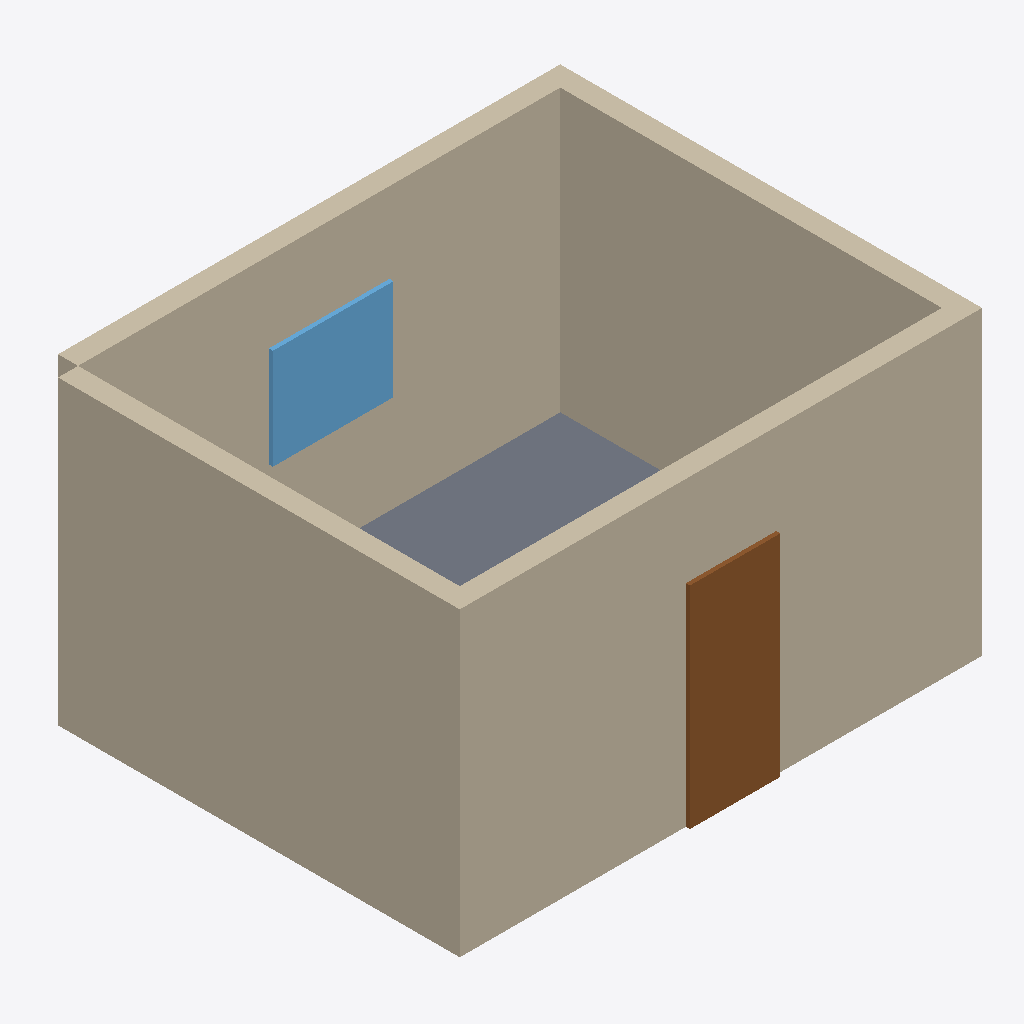
Isometric view of an IFC building model (IFC-SPF (STEP), schema IFC4, length unit millimetre), seen from the south-west, elements coloured by IFC class: 4 walls (beige), 1 door (brown), 1 slab (grey), 1 window (light blue).
Extent 5.2 m × 4.2 m × 3.0 m (x, y, z). Elements (7): 4 IfcWall, 1 IfcDoor, 1 IfcSlab, 1 IfcWindow.

HEADER;
FILE_DESCRIPTION(('ViewDefinition[DesignTransferView]'),'2;1');
FILE_NAME('/dev/null','2026-05-22T00:30:56+08:00',(''),(''),'IfcOpenShell 0.8.5','IfcOpenShell 0.8.5','Nobody');
FILE_SCHEMA(('IFC4'));
ENDSEC;
DATA;
#1=IFCPROJECT('3F4mVTr6b9ReQJZxtT9k3W',$,'task-01 Ground Truth',$,$,$,$,(#10),#5);
#12=IFCSITE('1sNk_0IwbEEQTI7Km1k4YF',$,'Default Site',$,$,$,$,$,$,$,$,$,$,$);
#13=IFCBUILDING('0BMWw2NvDB2fQEthj3s68g',$,'Bonsai Simple Building',$,$,$,$,$,$,$,$,$);
#14=IFCBUILDINGSTOREY('3zZCUHIe9ACfFP3GvEJSHm',$,'Ground Floor',$,$,$,$,$,$,$);
#18=IFCWALL('0NXt3uYDH19PcB11kmWeqy',$,'South Wall',$,$,#175,#29,$,$);
#52=IFCWALL('2cDsgN$JL8HOkBiRGYufOb',$,'West Wall',$,$,#185,#63,$,$);
#35=IFCWALL('01UnpieLf6mvZS0z2iHXq1',$,'North Wall',$,$,#180,#46,$,$);
#69=IFCWALL('22HFf1Ucj9$ASiriZ8PIrh',$,'East Wall',$,$,#155,#80,$,$);
#118=IFCDOOR('3cBa$N3Ej0RRGpSnu_6j8S',$,'Door 1',$,$,#160,#128,$,2.1,0.9,$,$,$);
#86=IFCSLAB('3wjFhUrHfCYwoNyMHTwSwc',$,'Ground Slab 1',$,$,#165,#93,$,$);
#134=IFCWINDOW('36RrgxDrz7qvZ9WoVWq8uU',$,'Window 1',$,$,#170,#144,$,1.0,1.2,$,$,$);
ENDSEC;
